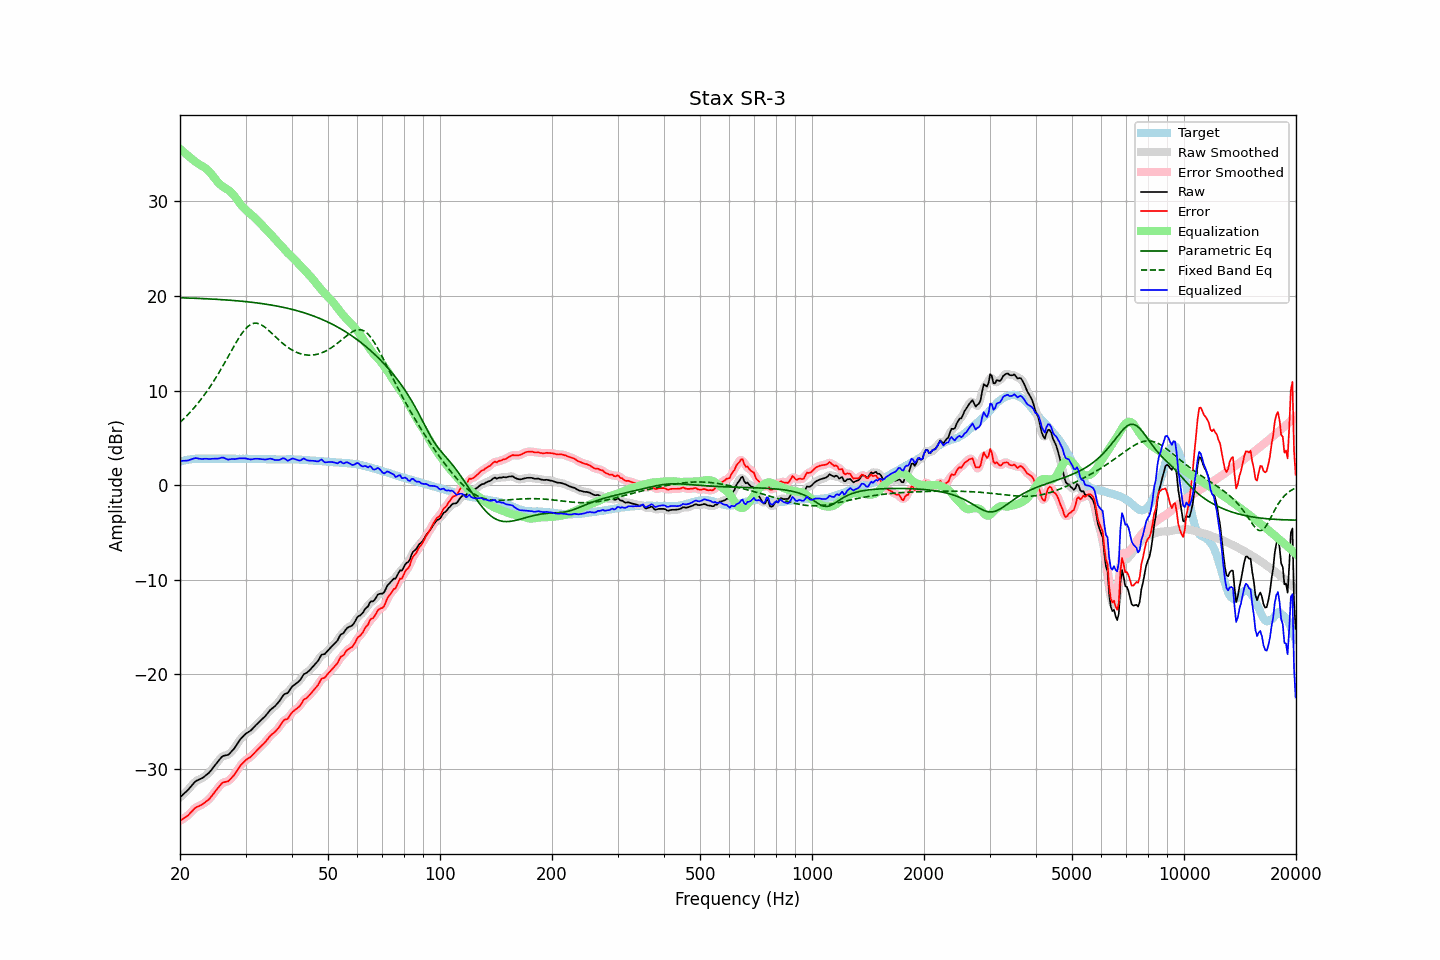

The table this chart was drawn from, first rows:
frequency, raw, error, smoothed, error_smoothed, equalization, parametric_eq, fixed_band_eq, equalized_raw, equalized_smoothed, target
20.00, -33.00, -35.48, -32.99, -35.47, 35.55, 19.80, 6.63, 2.55, 2.56, 2.48
20.20, -32.84, -35.37, -32.85, -35.38, 35.40, 19.80, 6.79, 2.56, 2.55, 2.53
20.40, -32.69, -35.27, -32.69, -35.27, 35.25, 19.79, 6.95, 2.56, 2.56, 2.58
20.61, -32.53, -35.14, -32.53, -35.15, 35.10, 19.79, 7.12, 2.57, 2.57, 2.61
20.81, -32.37, -35.03, -32.37, -35.03, 34.96, 19.78, 7.29, 2.59, 2.59, 2.66
21.02, -32.21, -34.91, -32.20, -34.89, 34.82, 19.78, 7.47, 2.61, 2.62, 2.70
21.23, -32.01, -34.73, -32.01, -34.73, 34.68, 19.77, 7.65, 2.67, 2.67, 2.72
21.44, -31.81, -34.55, -31.81, -34.55, 34.55, 19.76, 7.84, 2.74, 2.74, 2.74
21.66, -31.61, -34.37, -31.60, -34.36, 34.40, 19.76, 8.02, 2.79, 2.79, 2.76
21.87, -31.42, -34.19, -31.43, -34.20, 34.26, 19.75, 8.22, 2.84, 2.83, 2.77
22.09, -31.27, -34.06, -31.29, -34.07, 34.13, 19.75, 8.42, 2.86, 2.84, 2.79
22.31, -31.19, -33.99, -31.18, -33.98, 34.01, 19.74, 8.63, 2.82, 2.83, 2.80
22.54, -31.11, -33.91, -31.11, -33.91, 33.90, 19.73, 8.84, 2.79, 2.80, 2.80
22.76, -31.03, -33.83, -31.03, -33.83, 33.80, 19.72, 9.06, 2.78, 2.77, 2.80
22.99, -30.95, -33.74, -30.94, -33.73, 33.71, 19.72, 9.28, 2.76, 2.77, 2.79
23.22, -30.82, -33.61, -30.82, -33.61, 33.60, 19.71, 9.51, 2.78, 2.78, 2.79
23.45, -30.69, -33.48, -30.70, -33.49, 33.48, 19.70, 9.74, 2.79, 2.78, 2.79
23.69, -30.55, -33.35, -30.56, -33.35, 33.34, 19.69, 9.98, 2.79, 2.78, 2.80
23.92, -30.41, -33.21, -30.40, -33.20, 33.17, 19.68, 10.22, 2.77, 2.78, 2.80
24.16, -30.22, -33.02, -30.21, -33.02, 32.99, 19.67, 10.48, 2.77, 2.77, 2.80
24.40, -30.00, -32.81, -30.00, -32.81, 32.78, 19.67, 10.73, 2.79, 2.78, 2.81
24.65, -29.78, -32.58, -29.78, -32.58, 32.57, 19.66, 11.00, 2.79, 2.79, 2.80
24.89, -29.55, -32.35, -29.55, -32.36, 32.35, 19.65, 11.27, 2.80, 2.79, 2.80
25.14, -29.34, -32.14, -29.34, -32.14, 32.14, 19.64, 11.54, 2.80, 2.80, 2.80
25.39, -29.13, -31.94, -29.12, -31.92, 31.94, 19.63, 11.82, 2.82, 2.83, 2.81
25.65, -28.92, -31.73, -28.91, -31.72, 31.77, 19.62, 12.11, 2.85, 2.86, 2.81
25.91, -28.72, -31.52, -28.74, -31.55, 31.63, 19.61, 12.40, 2.91, 2.89, 2.80
26.16, -28.61, -31.41, -28.63, -31.43, 31.51, 19.59, 12.70, 2.90, 2.88, 2.80
26.43, -28.58, -31.38, -28.58, -31.38, 31.41, 19.58, 13.00, 2.83, 2.83, 2.80
26.69, -28.54, -31.34, -28.54, -31.34, 31.30, 19.57, 13.30, 2.76, 2.76, 2.80
26.96, -28.50, -31.30, -28.47, -31.27, 31.19, 19.56, 13.60, 2.69, 2.73, 2.80
27.23, -28.34, -31.14, -28.34, -31.14, 31.07, 19.55, 13.91, 2.73, 2.73, 2.80
27.50, -28.16, -30.96, -28.18, -30.98, 30.92, 19.53, 14.21, 2.76, 2.74, 2.80
27.77, -27.98, -30.77, -27.98, -30.77, 30.74, 19.52, 14.51, 2.76, 2.76, 2.79
28.05, -27.78, -30.57, -27.76, -30.55, 30.53, 19.51, 14.81, 2.75, 2.77, 2.79
28.33, -27.52, -30.30, -27.52, -30.30, 30.30, 19.49, 15.10, 2.78, 2.78, 2.78
28.62, -27.25, -30.03, -27.25, -30.04, 30.06, 19.48, 15.39, 2.80, 2.80, 2.78
28.90, -26.99, -29.78, -27.00, -29.79, 29.83, 19.46, 15.66, 2.84, 2.82, 2.79
29.19, -26.78, -29.56, -26.78, -29.57, 29.61, 19.45, 15.92, 2.83, 2.83, 2.78
29.48, -26.60, -29.39, -26.59, -29.37, 29.42, 19.43, 16.15, 2.82, 2.83, 2.79
29.78, -26.42, -29.20, -26.42, -29.21, 29.24, 19.41, 16.38, 2.82, 2.82, 2.78
30.08, -26.26, -29.05, -26.28, -29.06, 29.08, 19.39, 16.56, 2.82, 2.81, 2.79
30.38, -26.16, -28.94, -26.16, -28.94, 28.94, 19.38, 16.74, 2.78, 2.78, 2.78
30.68, -26.05, -28.83, -26.05, -28.83, 28.79, 19.36, 16.87, 2.74, 2.74, 2.78
30.99, -25.94, -28.72, -25.92, -28.70, 28.65, 19.34, 16.99, 2.71, 2.73, 2.78
31.30, -25.77, -28.54, -25.77, -28.54, 28.50, 19.32, 17.06, 2.73, 2.74, 2.77
31.61, -25.58, -28.35, -25.59, -28.36, 28.35, 19.30, 17.11, 2.77, 2.76, 2.77
31.93, -25.40, -28.17, -25.41, -28.17, 28.19, 19.28, 17.12, 2.79, 2.78, 2.77
32.24, -25.24, -28.00, -25.23, -28.00, 28.03, 19.26, 17.11, 2.79, 2.79, 2.76
32.57, -25.07, -27.83, -25.07, -27.83, 27.85, 19.23, 17.06, 2.78, 2.78, 2.76
32.89, -24.91, -27.67, -24.91, -27.67, 27.67, 19.21, 17.00, 2.76, 2.76, 2.76
33.22, -24.75, -27.50, -24.75, -27.50, 27.49, 19.19, 16.90, 2.74, 2.74, 2.75
33.55, -24.59, -27.34, -24.59, -27.34, 27.30, 19.16, 16.80, 2.72, 2.72, 2.75
33.89, -24.42, -27.16, -24.41, -27.15, 27.12, 19.14, 16.67, 2.70, 2.71, 2.74
34.23, -24.22, -26.96, -24.21, -26.95, 26.94, 19.11, 16.53, 2.72, 2.73, 2.74
34.57, -24.01, -26.74, -24.01, -26.74, 26.77, 19.09, 16.38, 2.76, 2.76, 2.73
34.92, -23.79, -26.52, -23.81, -26.54, 26.59, 19.06, 16.23, 2.80, 2.78, 2.73
35.27, -23.64, -26.36, -23.65, -26.37, 26.42, 19.03, 16.07, 2.78, 2.77, 2.72
35.62, -23.51, -26.23, -23.50, -26.23, 26.23, 19.00, 15.90, 2.72, 2.73, 2.72
35.97, -23.38, -26.10, -23.36, -26.08, 26.04, 18.97, 15.74, 2.66, 2.68, 2.72
... 635 more rows
